Labelled photos from "dataset2mo", an image-classification folder in lei047483-a11y/TCM-MicroScope. The possible labels are: arborvitae seed, baiziren, banxiaqu, chinese angelica, chuanqiong, cinnabar, cinnamon bark, codonopsis root, cuwuweizi, danggui, dangshen, fuling, honey fried astragalus, honey fried licorice, poria, processed pinellia, rougui, sour jujube seed, suanzaoren, szechuan lovage rhizome, vinegar processed schisandra, zhigancao, zhihuangqi, zhusha.

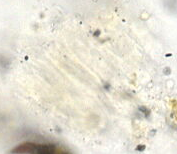
Label: danggui

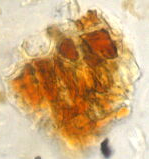
Label: cuwuweizi

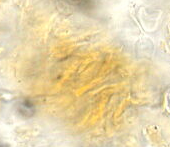
Label: arborvitae seed

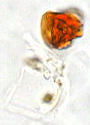
Label: vinegar processed schisandra

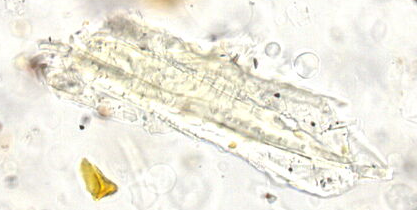
Label: honey fried licorice

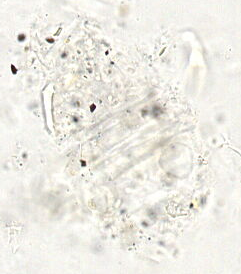
Label: chinese angelica
